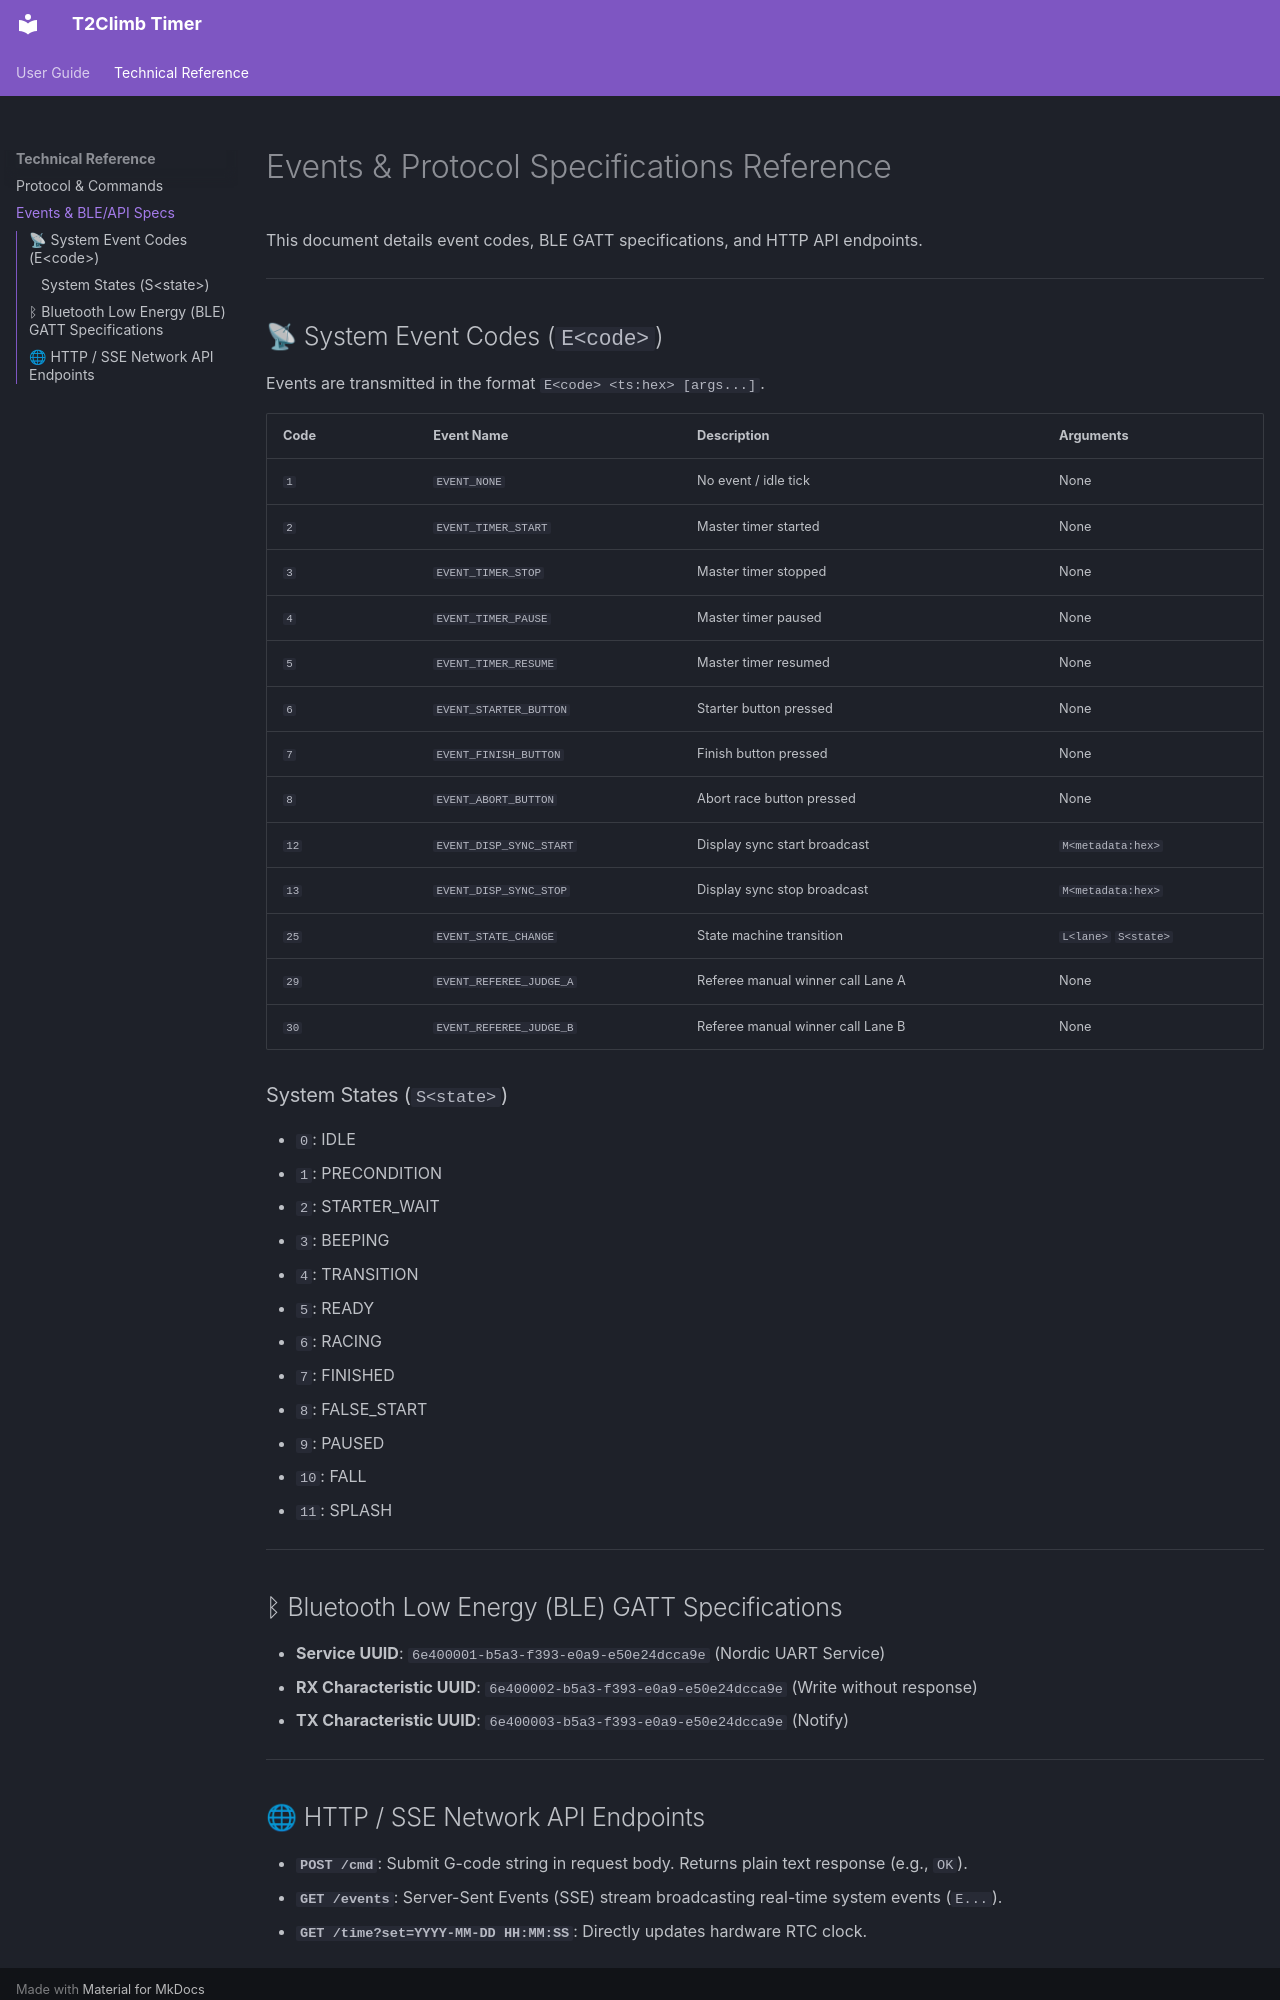

repository: teetin/timer-ctrl · page: Events-Reference/index.html · generator: mkdocs

# Events & Protocol Specifications Reference

This document details event codes, BLE GATT specifications, and HTTP API endpoints.

---

## 📡 System Event Codes (`E<code>`)

Events are transmitted in the format `E<code> <ts:hex> [args...]`.

| Code | Event Name | Description | Arguments |
| :--- | :--- | :--- | :--- |
| `1` | `EVENT_NONE` | No event / idle tick | None |
| `2` | `EVENT_TIMER_START` | Master timer started | None |
| `3` | `EVENT_TIMER_STOP` | Master timer stopped | None |
| `4` | `EVENT_TIMER_PAUSE` | Master timer paused | None |
| `5` | `EVENT_TIMER_RESUME` | Master timer resumed | None |
| `6` | `EVENT_STARTER_BUTTON` | Starter button pressed | None |
| `7` | `EVENT_FINISH_BUTTON` | Finish button pressed | None |
| `8` | `EVENT_ABORT_BUTTON` | Abort race button pressed | None |
| `12` | `EVENT_DISP_SYNC_START` | Display sync start broadcast | `M<metadata:hex>` |
| `13` | `EVENT_DISP_SYNC_STOP` | Display sync stop broadcast | `M<metadata:hex>` |
| `25` | `EVENT_STATE_CHANGE` | State machine transition | `L<lane>` `S<state>` |
| `29` | `EVENT_REFEREE_JUDGE_A` | Referee manual winner call Lane A | None |
| `30` | `EVENT_REFEREE_JUDGE_B` | Referee manual winner call Lane B | None |

### System States (`S<state>`)
- `0`: IDLE
- `1`: PRECONDITION
- `2`: STARTER_WAIT
- `3`: BEEPING
- `4`: TRANSITION
- `5`: READY
- `6`: RACING
- `7`: FINISHED
- `8`: FALSE_START
- `9`: PAUSED
- `10`: FALL
- `11`: SPLASH

---

## ᛒ Bluetooth Low Energy (BLE) GATT Specifications

- **Service UUID**: `6e400001-b5a3-f393-e0a9-e50e24dcca9e` (Nordic UART Service)
- **RX Characteristic UUID**: `6e400002-b5a3-f393-e0a9-e50e24dcca9e` (Write without response)
- **TX Characteristic UUID**: `6e400003-b5a3-f393-e0a9-e50e24dcca9e` (Notify)

---
